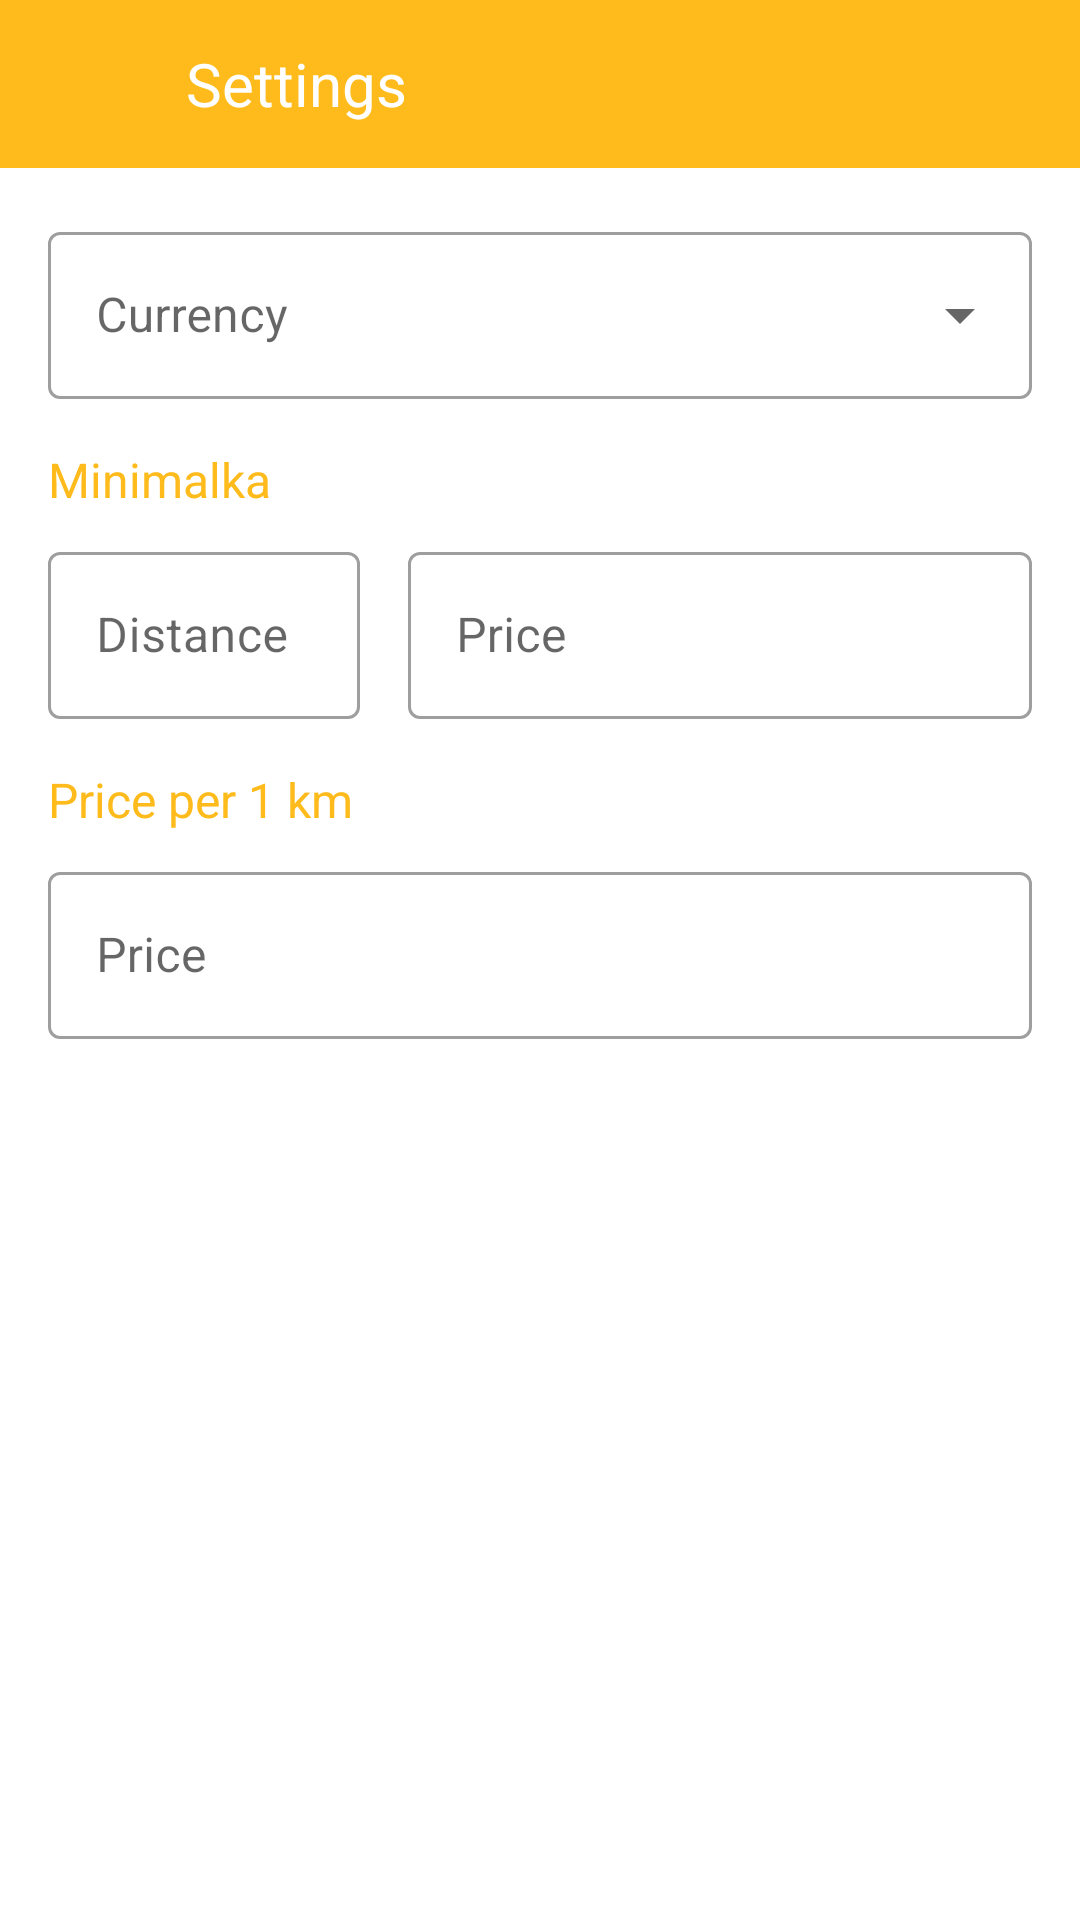

Write the Android layout XML for this screen, with the resource values it uses.
<!-- AndroidManifest.xml: application theme Theme.UniversalTaxiMeter -->
<!-- res/layout/fragment_settings.xml -->
<?xml version="1.0" encoding="utf-8"?>
<LinearLayout xmlns:android="http://schemas.android.com/apk/res/android"
    xmlns:app="http://schemas.android.com/apk/res-auto"
    xmlns:tools="http://schemas.android.com/tools"
    android:layout_width="match_parent"
    android:layout_height="match_parent"
    android:orientation="vertical"
    tools:context=".fragments.SettingsFragment">

    <LinearLayout
        android:layout_width="match_parent"
        android:layout_height="?attr/actionBarSize"
        android:background="@color/colorPrimary"
        android:gravity="center_vertical"
        android:orientation="horizontal">

        <ImageView
            android:id="@+id/backStack"
            android:layout_width="30dp"
            android:layout_height="30dp"
            android:layout_marginStart="16dp"
            android:src="@drawable/ic_baseline_arrow_back_24"
            app:tint="@color/white" />

        <TextView
            android:layout_width="0dp"
            android:layout_height="wrap_content"
            android:layout_marginStart="16dp"
            android:layout_weight="1"
            android:text="@string/settings"
            android:textColor="@color/white"
            android:textSize="20sp" />

        <ImageView
            android:id="@+id/save"
            android:layout_width="30dp"
            android:layout_height="30dp"
            android:layout_marginStart="16dp"
            android:layout_marginEnd="16dp"
            android:src="@drawable/ic_baseline_check_24"
            app:tint="@color/white" />

    </LinearLayout>

    <com.google.android.material.textfield.TextInputLayout
        android:id="@+id/currencyLayout"
        style="@style/Widget.MaterialComponents.TextInputLayout.OutlinedBox.ExposedDropdownMenu"
        android:layout_width="match_parent"
        android:layout_height="wrap_content"
        android:layout_marginStart="16dp"
        android:layout_marginTop="16dp"
        android:layout_marginEnd="16dp"
        android:hint="Currency">

        <AutoCompleteTextView
            android:id="@+id/currency"
            android:layout_width="match_parent"
            android:layout_height="wrap_content"
            android:inputType="none" />

    </com.google.android.material.textfield.TextInputLayout>

    <TextView
        android:layout_width="wrap_content"
        android:layout_height="wrap_content"
        android:layout_marginStart="16dp"
        android:layout_marginTop="16dp"
        android:layout_marginEnd="16dp"
        android:text="Minimalka"
        android:textColor="@color/colorPrimary"
        android:textSize="16sp" />

    <LinearLayout
        android:layout_width="match_parent"
        android:layout_height="wrap_content"
        android:layout_marginTop="8dp"
        android:orientation="horizontal">

        <com.google.android.material.textfield.TextInputLayout
            style="@style/Widget.MaterialComponents.TextInputLayout.OutlinedBox"
            android:layout_width="0dp"
            android:layout_weight="1"
            android:layout_height="wrap_content"
            android:layout_marginStart="16dp"
            app:suffixText="km"
            android:layout_marginEnd="8dp"
            android:hint="Distance">

            <com.google.android.material.textfield.TextInputEditText
                android:id="@+id/distanceMinimalka"
                android:layout_width="match_parent"
                android:layout_height="wrap_content"
                android:inputType="numberDecimal" />

        </com.google.android.material.textfield.TextInputLayout>

        <com.google.android.material.textfield.TextInputLayout
            style="@style/Widget.MaterialComponents.TextInputLayout.OutlinedBox"
            android:layout_width="0dp"
            android:layout_weight="2"
            android:layout_height="wrap_content"
            android:layout_marginStart="8dp"
            android:layout_marginEnd="16dp"
            android:hint="Price">

            <com.google.android.material.textfield.TextInputEditText
                android:id="@+id/priceMinimalka"
                android:layout_width="match_parent"
                android:layout_height="wrap_content"
                android:inputType="numberDecimal" />

        </com.google.android.material.textfield.TextInputLayout>

    </LinearLayout>

    <TextView
        android:layout_width="wrap_content"
        android:layout_height="wrap_content"
        android:layout_marginStart="16dp"
        android:layout_marginTop="16dp"
        android:layout_marginEnd="16dp"
        android:text="Price per 1 km"
        android:textColor="@color/colorPrimary"
        android:textSize="16sp" />

    <com.google.android.material.textfield.TextInputLayout
        style="@style/Widget.MaterialComponents.TextInputLayout.OutlinedBox"
        android:layout_width="match_parent"
        android:layout_height="wrap_content"
        android:layout_marginStart="16dp"
        android:layout_marginTop="8dp"
        android:layout_marginEnd="16dp"
        android:hint="Price">

        <com.google.android.material.textfield.TextInputEditText
            android:id="@+id/pricePerKm"
            android:layout_width="match_parent"
            android:layout_height="wrap_content"
            android:inputType="numberDecimal" />

    </com.google.android.material.textfield.TextInputLayout>

</LinearLayout>
<!-- resources referenced by this layout -->
<resources>
  <color name="colorPrimary">#FEBB1B</color>
  <color name="white">#FFFFFFFF</color>
  <string name="settings">Settings</string>
  <style name="Theme.UniversalTaxiMeter" parent="Theme.MaterialComponents.Light.NoActionBar">
          
          <item name="colorPrimary">@color/colorPrimary</item>
          <item name="colorPrimaryVariant">@color/colorPrimary</item>
          <item name="colorOnPrimary">@color/white</item>
          
          <item name="colorSecondary">@color/colorPrimary</item>
          <item name="colorSecondaryVariant">@color/colorPrimary</item>
          <item name="colorOnSecondary">@color/black</item>
          
          <item name="android:statusBarColor">?attr/colorPrimaryVariant</item>
          
      </style>
  <color name="black">#FF000000</color>
</resources>
